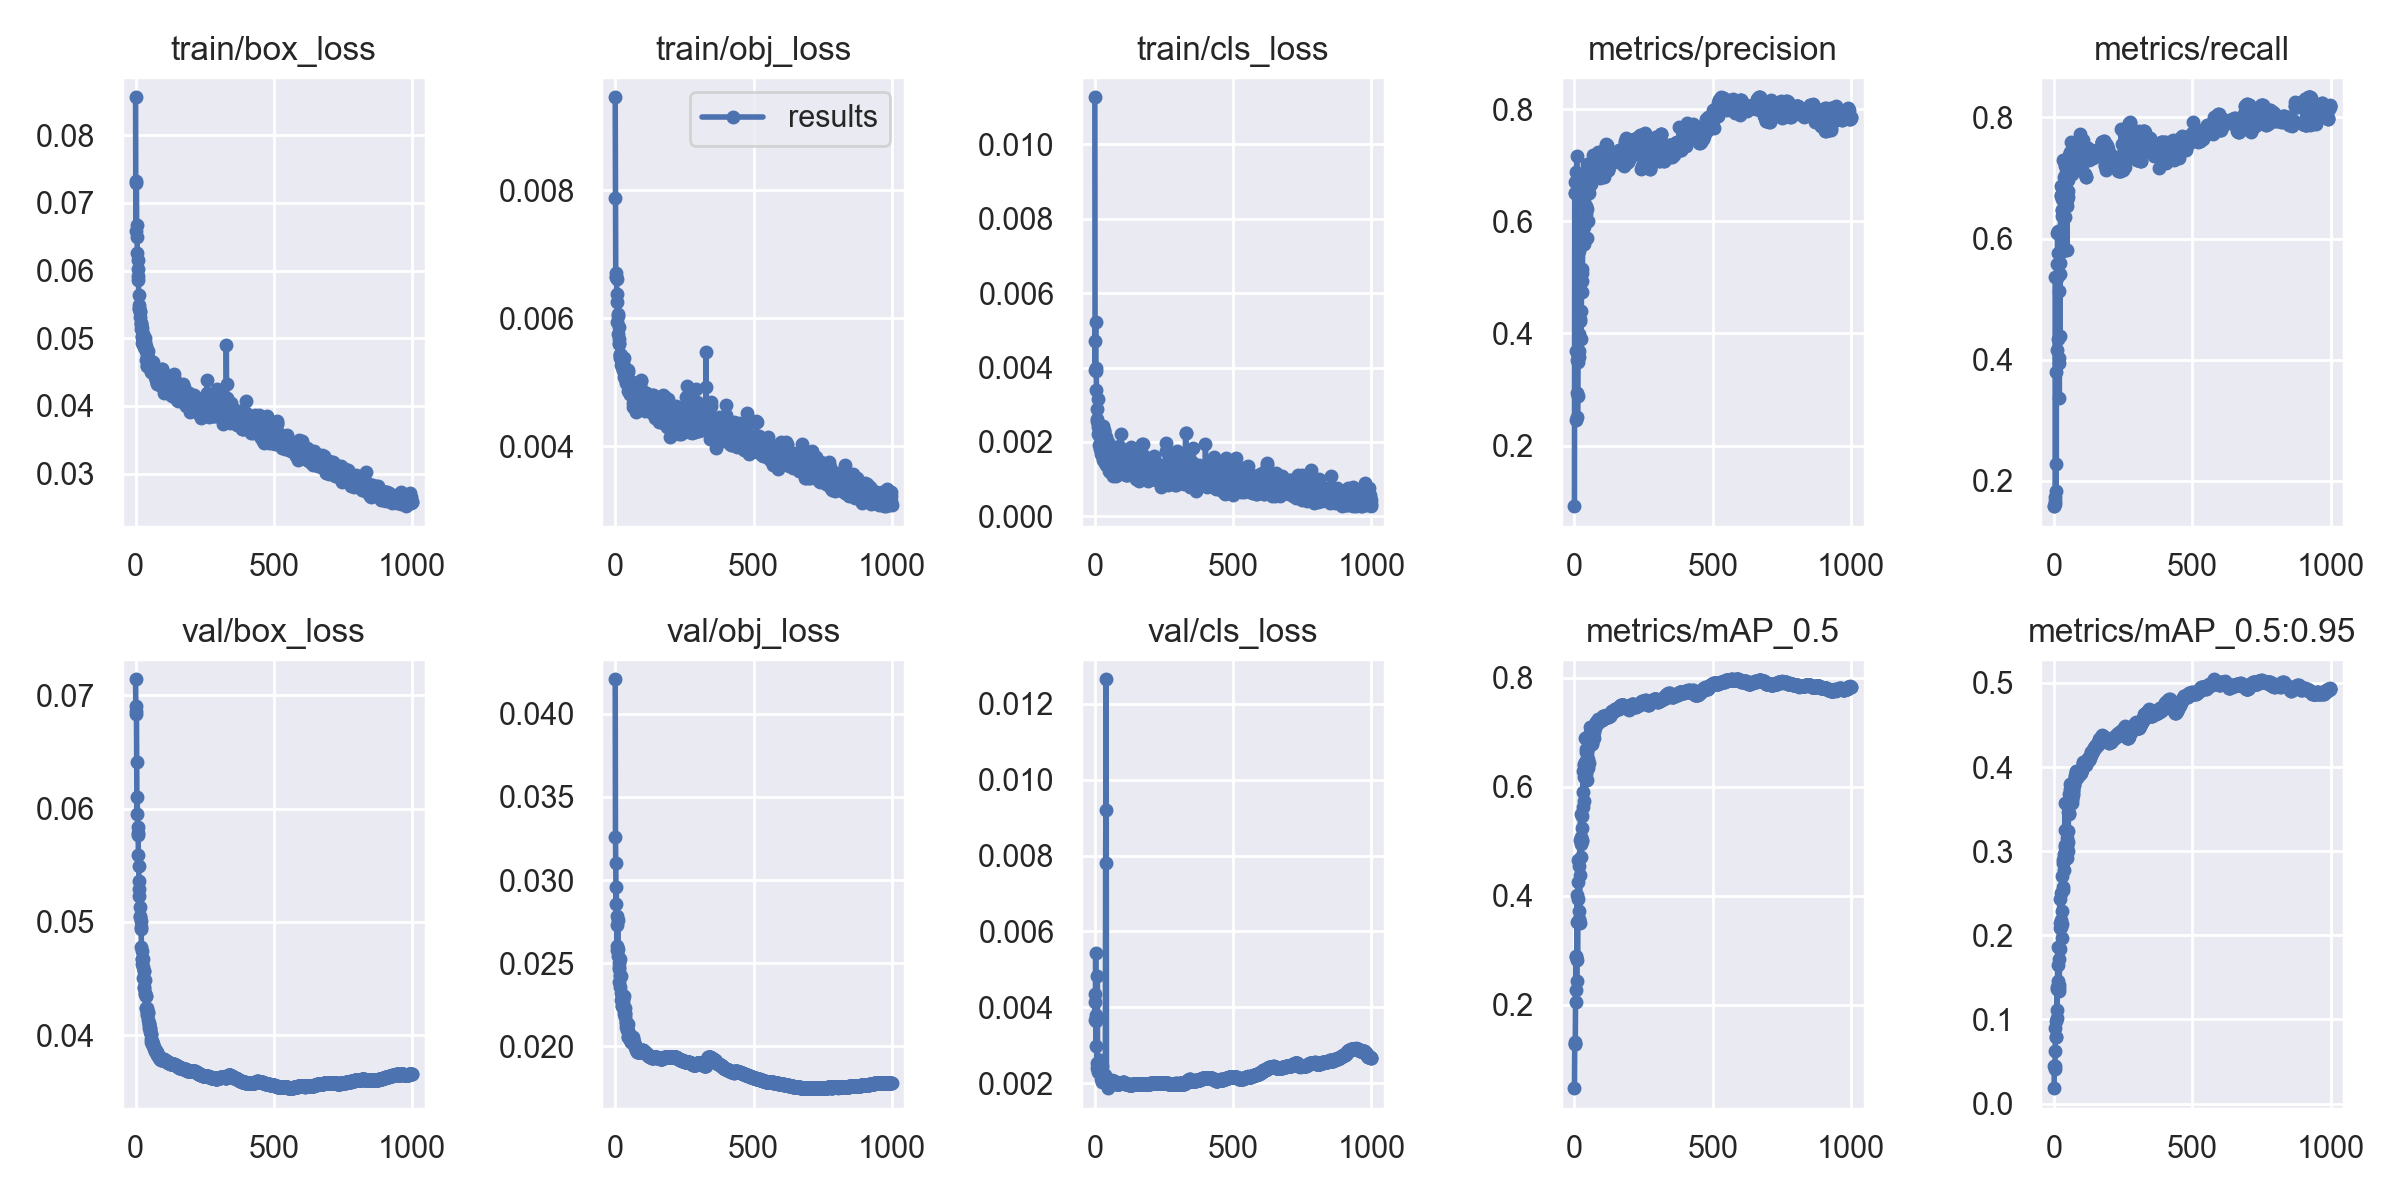

The file beside this chart, header and first rows:
epoch, train/box_loss, train/obj_loss, train/cls_loss, metrics/precision, metrics/recall, metrics/mAP_0.5, metrics/mAP_0.5:0.95, val/box_loss, val/obj_loss, val/cls_loss, x/lr0, x/lr1, x/lr2
0, 0.08558, 0.009455, 0.01126, 0.09195, 0.1588, 0.04661, 0.0183, 0.07141, 0.04207, 0.004346, 0.003329, 0.003329, 0.07004
1, 0.06587, 0.007885, 0.003921, 0.6514, 0.1581, 0.1278, 0.04481, 0.06863, 0.03259, 0.003666, 0.006662, 0.006662, 0.04004
2, 0.07318, 0.006647, 0.004701, 0.6499, 0.167, 0.1276, 0.04058, 0.06834, 0.03106, 0.004136, 0.009996, 0.009996, 0.01004
3, 0.07295, 0.006709, 0.005235, 0.6708, 0.1622, 0.1309, 0.04445, 0.06906, 0.02859, 0.00542, 0.01, 0.01, 0.01
4, 0.06669, 0.006642, 0.003991, 0.6887, 0.1729, 0.2042, 0.06222, 0.06407, 0.02956, 0.003794, 0.01, 0.01, 0.01
5, 0.06495, 0.006612, 0.003919, 0.2461, 0.5364, 0.2872, 0.09007, 0.0595, 0.02731, 0.002977, 0.01, 0.01, 0.01
6, 0.06255, 0.006381, 0.003399, 0.6728, 0.1838, 0.2268, 0.07935, 0.06106, 0.02786, 0.003625, 0.009999, 0.009999, 0.009999
7, 0.06155, 0.006251, 0.002887, 0.3679, 0.38, 0.2888, 0.0985, 0.05841, 0.02582, 0.002409, 0.009999, 0.009999, 0.009999
8, 0.06017, 0.005938, 0.00261, 0.7159, 0.2272, 0.2436, 0.07947, 0.05764, 0.02601, 0.002533, 0.009999, 0.009999, 0.009999
9, 0.05916, 0.006058, 0.002565, 0.2933, 0.5583, 0.3514, 0.1109, 0.05786, 0.0276, 0.004813, 0.009999, 0.009999, 0.009999
10, 0.05858, 0.00604, 0.003163, 0.3523, 0.5356, 0.401, 0.1362, 0.05594, 0.02587, 0.002421, 0.009998, 0.009998, 0.009998
11, 0.05643, 0.005754, 0.002408, 0.2504, 0.4164, 0.2811, 0.1015, 0.0549, 0.02542, 0.002439, 0.009998, 0.009998, 0.009998
12, 0.05491, 0.005679, 0.002208, 0.2894, 0.6093, 0.3947, 0.1385, 0.05359, 0.02503, 0.002354, 0.009998, 0.009998, 0.009998
13, 0.05447, 0.005863, 0.002479, 0.3589, 0.6121, 0.4663, 0.1861, 0.05288, 0.02464, 0.002283, 0.009997, 0.009997, 0.009997
14, 0.05438, 0.005597, 0.001931, 0.3484, 0.5759, 0.4252, 0.1653, 0.05225, 0.02388, 0.002407, 0.009997, 0.009997, 0.009997
15, 0.05408, 0.005619, 0.00218, 0.368, 0.4338, 0.3715, 0.1452, 0.05131, 0.02478, 0.002358, 0.009996, 0.009996, 0.009996
16, 0.05316, 0.005423, 0.002435, 0.5475, 0.514, 0.4543, 0.1714, 0.05044, 0.02525, 0.002528, 0.009996, 0.009996, 0.009996
17, 0.05393, 0.005444, 0.00214, 0.3986, 0.4022, 0.355, 0.1333, 0.05053, 0.02428, 0.002598, 0.009995, 0.009995, 0.009995
18, 0.05227, 0.005416, 0.001808, 0.3578, 0.3938, 0.3569, 0.1369, 0.05008, 0.02358, 0.002281, 0.009994, 0.009994, 0.009994
19, 0.05226, 0.005376, 0.00192, 0.4253, 0.3361, 0.3501, 0.1405, 0.0494, 0.02422, 0.00227, 0.009994, 0.009994, 0.009994
20, 0.05192, 0.005273, 0.00222, 0.5662, 0.5588, 0.5026, 0.2089, 0.04952, 0.02422, 0.002321, 0.009993, 0.009993, 0.009993
21, 0.05144, 0.005421, 0.001688, 0.4228, 0.4395, 0.4379, 0.1839, 0.04781, 0.02319, 0.002217, 0.009992, 0.009992, 0.009992
22, 0.05028, 0.005368, 0.001771, 0.5684, 0.5417, 0.5508, 0.2437, 0.04668, 0.02277, 0.002287, 0.009991, 0.009991, 0.009991
23, 0.05012, 0.005307, 0.001942, 0.5115, 0.6099, 0.5075, 0.2144, 0.0463, 0.02243, 0.002373, 0.00999, 0.00999, 0.00999
24, 0.05155, 0.005254, 0.00187, 0.3908, 0.6724, 0.4704, 0.2095, 0.0474, 0.0229, 0.0021, 0.00999, 0.00999, 0.00999
25, 0.04927, 0.005316, 0.001757, 0.4409, 0.6709, 0.4944, 0.2185, 0.04675, 0.02243, 0.00217, 0.009989, 0.009989, 0.009989
26, 0.05042, 0.005372, 0.001963, 0.5087, 0.6862, 0.5468, 0.2506, 0.04672, 0.0228, 0.00245, 0.009988, 0.009988, 0.009988
27, 0.04938, 0.005195, 0.002038, 0.4938, 0.6647, 0.5019, 0.1963, 0.04598, 0.02287, 0.002037, 0.009987, 0.009987, 0.009987
28, 0.0506, 0.005361, 0.00243, 0.4747, 0.6472, 0.5252, 0.2286, 0.04505, 0.02289, 0.002079, 0.009986, 0.009986, 0.009986
29, 0.04952, 0.005194, 0.001528, 0.5153, 0.6477, 0.5011, 0.213, 0.0457, 0.02267, 0.002175, 0.009985, 0.009985, 0.009985
30, 0.04869, 0.005159, 0.001572, 0.6321, 0.637, 0.5907, 0.2703, 0.04417, 0.02193, 0.002122, 0.009983, 0.009983, 0.009983
31, 0.04926, 0.005384, 0.002255, 0.5906, 0.5796, 0.5631, 0.2575, 0.04565, 0.02301, 0.002142, 0.009982, 0.009982, 0.009982
32, 0.0487, 0.005084, 0.002328, 0.5946, 0.7303, 0.6297, 0.2855, 0.04425, 0.02215, 0.00221, 0.009981, 0.009981, 0.009981
33, 0.0485, 0.005249, 0.002257, 0.5591, 0.6697, 0.5743, 0.2543, 0.04368, 0.02224, 0.002112, 0.00998, 0.00998, 0.00998
34, 0.04999, 0.005186, 0.002295, 0.6855, 0.5899, 0.6406, 0.2889, 0.04489, 0.02234, 0.00209, 0.009978, 0.009978, 0.009978
35, 0.04951, 0.005201, 0.001447, 0.6279, 0.652, 0.6425, 0.2776, 0.04363, 0.02178, 0.002204, 0.009977, 0.009977, 0.009977
36, 0.04883, 0.005063, 0.001774, 0.5904, 0.7016, 0.6176, 0.2915, 0.04343, 0.02198, 0.002107, 0.009976, 0.009976, 0.009976
37, 0.04858, 0.005092, 0.001592, 0.6271, 0.6791, 0.6308, 0.2972, 0.04343, 0.02199, 0.002142, 0.009974, 0.009974, 0.009974
38, 0.04806, 0.005136, 0.001788, 0.6484, 0.6357, 0.6448, 0.3075, 0.04242, 0.02119, 0.002104, 0.009973, 0.009973, 0.009973
39, 0.04679, 0.005019, 0.002126, 0.652, 0.7229, 0.6892, 0.3574, 0.04238, 0.02149, 0.0078, 0.009971, 0.009971, 0.009971
40, 0.04586, 0.004984, 0.001426, 0.6137, 0.7005, 0.6241, 0.3056, 0.04209, 0.02141, 0.009197, 0.00997, 0.00997, 0.00997
41, 0.04588, 0.004975, 0.00137, 0.6502, 0.7195, 0.6692, 0.3252, 0.04179, 0.02114, 0.01265, 0.009968, 0.009968, 0.009968
42, 0.04738, 0.004991, 0.001669, 0.6281, 0.7058, 0.6466, 0.306, 0.04239, 0.02138, 0.002038, 0.009967, 0.009967, 0.009967
43, 0.04784, 0.005084, 0.002005, 0.6581, 0.7049, 0.664, 0.3249, 0.04198, 0.02116, 0.002008, 0.009965, 0.009965, 0.009965
44, 0.04681, 0.005013, 0.001847, 0.6216, 0.7085, 0.6511, 0.3056, 0.04198, 0.02101, 0.001987, 0.009964, 0.009964, 0.009964
45, 0.04811, 0.005152, 0.001732, 0.5698, 0.7088, 0.6124, 0.2923, 0.04202, 0.02134, 0.002031, 0.009962, 0.009962, 0.009962
46, 0.04701, 0.005005, 0.001992, 0.6871, 0.5818, 0.6621, 0.3067, 0.04134, 0.02085, 0.001972, 0.00996, 0.00996, 0.00996
47, 0.04693, 0.005191, 0.001792, 0.702, 0.6536, 0.6912, 0.3229, 0.04096, 0.02059, 0.00189, 0.009958, 0.009958, 0.009958
48, 0.04635, 0.00486, 0.001481, 0.6667, 0.6638, 0.6712, 0.3152, 0.04089, 0.02056, 0.001868, 0.009957, 0.009957, 0.009957
49, 0.04651, 0.004936, 0.001393, 0.6552, 0.6693, 0.6505, 0.324, 0.04109, 0.02078, 0.001942, 0.009955, 0.009955, 0.009955
50, 0.04624, 0.004927, 0.001712, 0.5998, 0.6961, 0.6339, 0.3005, 0.04063, 0.02069, 0.001988, 0.009953, 0.009953, 0.009953
51, 0.04595, 0.004911, 0.001464, 0.6509, 0.6782, 0.644, 0.3109, 0.04065, 0.02065, 0.00199, 0.009951, 0.009951, 0.009951
52, 0.04558, 0.004821, 0.001232, 0.691, 0.722, 0.6873, 0.3471, 0.0405, 0.0205, 0.002032, 0.009949, 0.009949, 0.009949
53, 0.04564, 0.00481, 0.001559, 0.6824, 0.7197, 0.6753, 0.3439, 0.04031, 0.0205, 0.001997, 0.009947, 0.009947, 0.009947
54, 0.04499, 0.004811, 0.00119, 0.6623, 0.7382, 0.6785, 0.3455, 0.04007, 0.02039, 0.001978, 0.009945, 0.009945, 0.009945
55, 0.0458, 0.004942, 0.001815, 0.6723, 0.7275, 0.7103, 0.3677, 0.04012, 0.02046, 0.001996, 0.009943, 0.009943, 0.009943
56, 0.04514, 0.004896, 0.001643, 0.6846, 0.7125, 0.6901, 0.3595, 0.03969, 0.02039, 0.001999, 0.00994, 0.00994, 0.00994
57, 0.04602, 0.004844, 0.0017, 0.6977, 0.7243, 0.6915, 0.3623, 0.03935, 0.02028, 0.002015, 0.009938, 0.009938, 0.009938
58, 0.04616, 0.004935, 0.001783, 0.6764, 0.7429, 0.699, 0.3742, 0.03919, 0.02027, 0.001994, 0.009936, 0.009936, 0.009936
59, 0.04529, 0.004804, 0.001862, 0.6926, 0.7338, 0.7059, 0.3798, 0.03936, 0.02024, 0.002021, 0.009934, 0.009934, 0.009934
... 940 more rows
